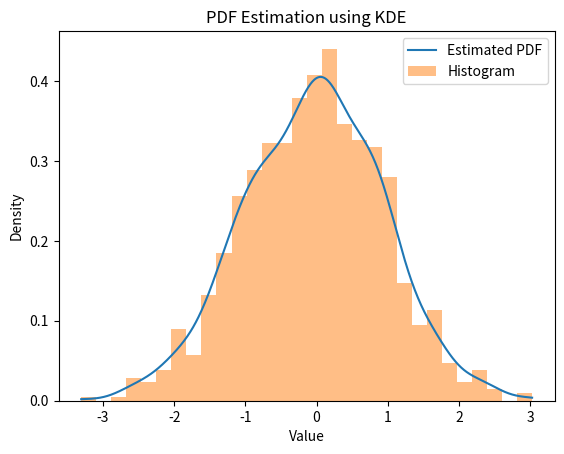

Reproduce this figure in Python. (Note: this script raises an exception after producing the figure.)
import numpy as np
import matplotlib.pyplot as plt
from scipy.stats import gaussian_kde

# Sample dataset
data = np.random.normal(loc=0, scale=1, size=1000)

# Calculate the PDF using Kernel Density Estimation
kde = gaussian_kde(data)
x = np.linspace(min(data), max(data), 1000)
pdf = kde(x)

# Plot the PDF
plt.plot(x, pdf, label='Estimated PDF')
plt.hist(data, bins=30, density=True, alpha=0.5, label='Histogram')
plt.title('PDF Estimation using KDE')
plt.xlabel('Value')
plt.ylabel('Density')
plt.legend()
plt.show()


from scipy.integrate import simps

# Example interval
a, b = -0.5, 0.5

# PDF values for the interval
pdf_values = kde(x)

# Find the indices corresponding to the interval
indices = np.where((x >= a) & (x <= b))[0]

# Estimate the probability using numerical integration (Simpson's rule)
estimated_probability = simps(pdf_values[indices], x[indices])

print(f"Estimated probability of falling between {a} and {b} is: {estimated_probability}")
